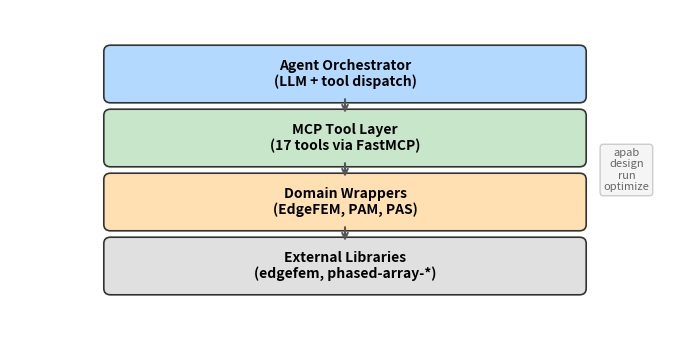

Generate this figure with matplotlib:
"""Generate the architecture diagram for the JOSS paper."""

import matplotlib
matplotlib.use("Agg")
import matplotlib.pyplot as plt
import matplotlib.patches as mpatches

fig, ax = plt.subplots(figsize=(7, 3.5))
ax.set_xlim(0, 10)
ax.set_ylim(0, 5)
ax.axis("off")

layers = [
    (4.0, "Agent Orchestrator\n(LLM + tool dispatch)", "#B3D9FF"),
    (3.0, "MCP Tool Layer\n(17 tools via FastMCP)", "#C8E6C9"),
    (2.0, "Domain Wrappers\n(EdgeFEM, PAM, PAS)", "#FFE0B2"),
    (1.0, "External Libraries\n(edgefem, phased-array-*)", "#E0E0E0"),
]

for y, label, color in layers:
    rect = mpatches.FancyBboxPatch(
        (1.5, y - 0.35), 7, 0.7,
        boxstyle="round,pad=0.1",
        facecolor=color, edgecolor="#333333", linewidth=1.2,
    )
    ax.add_patch(rect)
    ax.text(5, y, label, ha="center", va="center", fontsize=10, fontweight="bold")

# Arrows
for y in [3.65, 2.65, 1.65]:
    ax.annotate(
        "", xy=(5, y - 0.3), xytext=(5, y),
        arrowprops=dict(arrowstyle="->", lw=1.5, color="#555555"),
    )

# Side label
ax.text(
    9.2, 2.5, "apab\ndesign\nrun\noptimize",
    ha="center", va="center", fontsize=8, fontstyle="italic",
    color="#666666",
    bbox=dict(boxstyle="round,pad=0.3", facecolor="#F5F5F5", edgecolor="#CCCCCC"),
)

fig.tight_layout()
fig.savefig("architecture.png", dpi=300, bbox_inches="tight")
print("Saved architecture.png")
